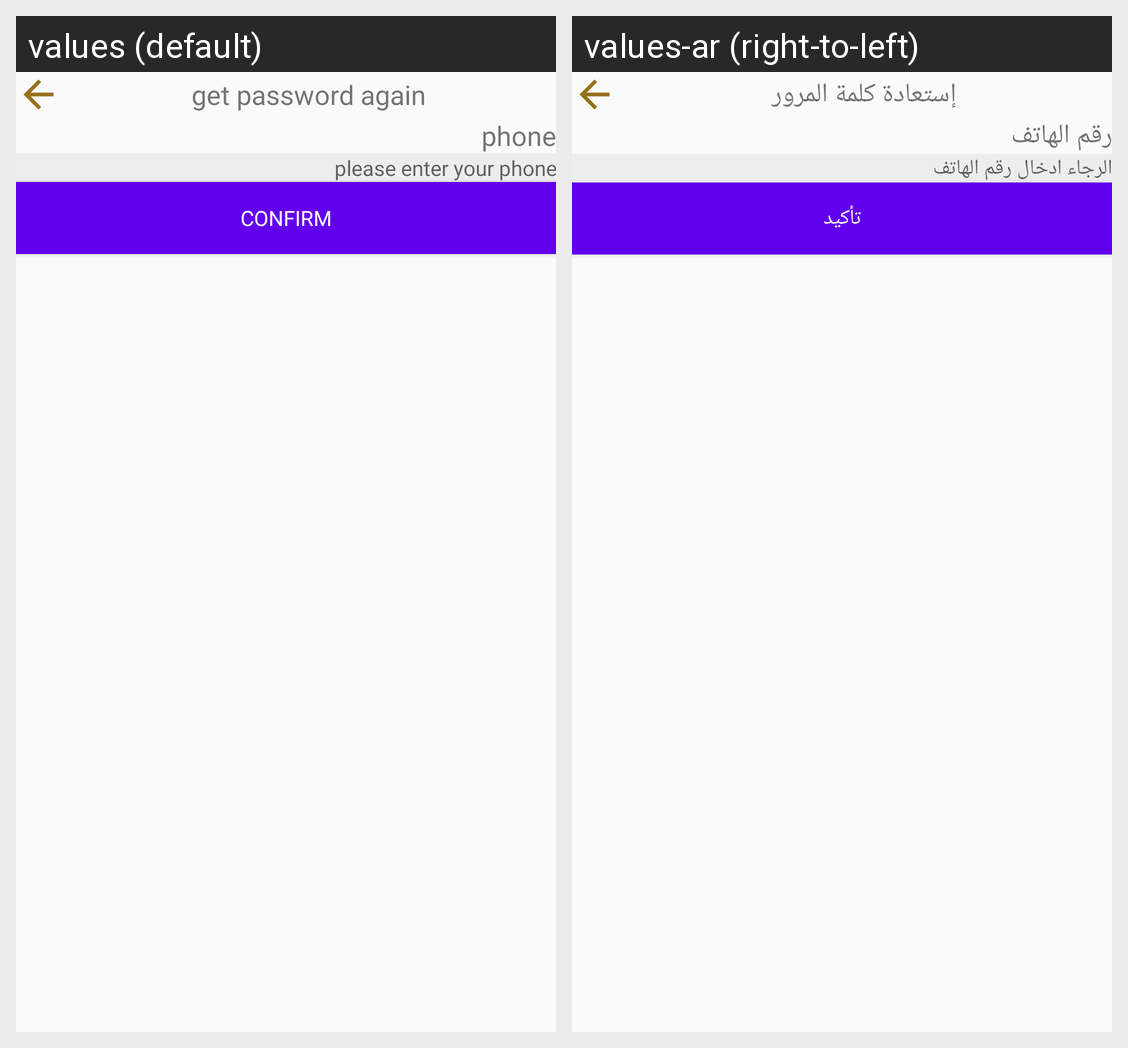

The Android screen above is rendered under two locales of the same app. Produce the string resources it draws, with the default and per-locale values.
Android screen res/layout/activity_forget_password.xml rendered under 2 locales, left to right: values (default), values-ar (right-to-left). Device: Nexus 5 (rendered at 1080×1920; each locale shown at half size, 540×960, under a caption strip naming it); theme AppTheme.
Strings drawn on this screen, with the default value and each locale's value (text and hints the layout hard-codes, and strings that could not be matched under every locale, appear in the picture but are not listed):

title_enter_return_password
  values: get password again
  values-ar: إستعادة كلمة المرور

title_phone
  values: phone
  values-ar: رقم الهاتف 

title_enter_phone
  values: please enter your phone
  values-ar: الرجاء ادخال رقم الهاتف

tittle_confirm
  values: confirm
  values-ar: تأكيد
